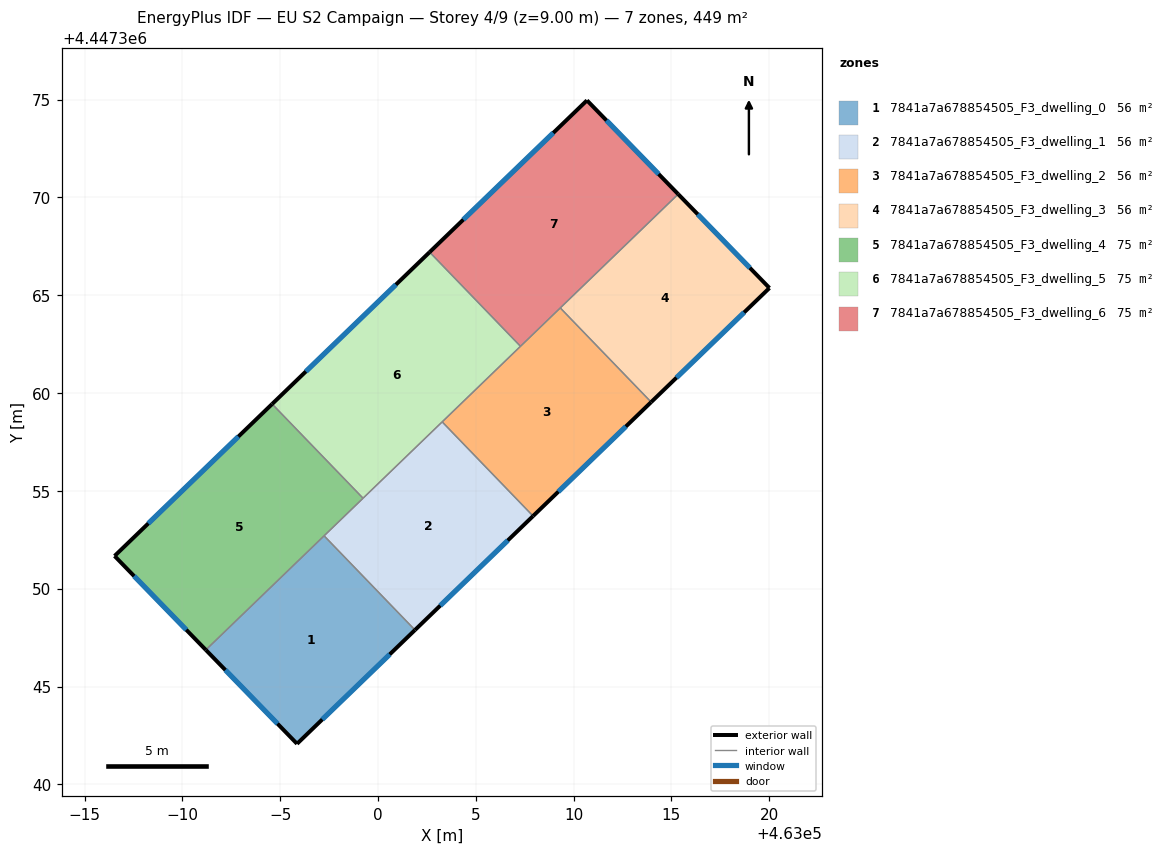
=== STOREY PLAN SPEC (per zone: floor XY polygon, exterior-wall plan segments, windows/doors) ===
zone 1: 7841a7a678854505_F3_dwelling_0  (56.1 m²)
  floor: (462997.24, 4447352.71) (463001.89, 4447347.89) (462995.86, 4447342.07) (462991.20, 4447346.87)
  exterior wall: (462995.86, 4447342.07) – (463001.89, 4447347.89)  [8.4 m]
    window: (462997.15, 4447343.32) – (463000.60, 4447346.64)  [8.2 m²]
  exterior wall: (462991.20, 4447346.87) – (462995.86, 4447342.07)  [6.7 m]
    window: (462992.20, 4447345.84) – (462994.86, 4447343.10)  [6.6 m²]
  interior walls: 2
zone 2: 7841a7a678854505_F3_dwelling_1  (56.1 m²)
  floor: (463003.28, 4447358.53) (463007.93, 4447353.71) (463001.89, 4447347.89) (462997.24, 4447352.71)
  exterior wall: (463001.89, 4447347.89) – (463007.93, 4447353.71)  [8.4 m]
    window: (463003.18, 4447349.14) – (463006.63, 4447352.47)  [8.2 m²]
  interior walls: 4
zone 3: 7841a7a678854505_F3_dwelling_2  (56.1 m²)
  floor: (463009.32, 4447364.36) (463013.96, 4447359.54) (463007.93, 4447353.71) (463003.28, 4447358.53)
  exterior wall: (463007.93, 4447353.71) – (463013.96, 4447359.54)  [8.4 m]
    window: (463009.22, 4447354.96) – (463012.67, 4447358.29)  [8.2 m²]
  interior walls: 4
zone 4: 7841a7a678854505_F3_dwelling_3  (56.1 m²)
  floor: (463015.35, 4447370.17) (463020.01, 4447365.37) (463013.96, 4447359.54) (463009.32, 4447364.36)
  exterior wall: (463020.01, 4447365.37) – (463015.35, 4447370.17)  [6.7 m]
    window: (463019.01, 4447366.40) – (463016.35, 4447369.14)  [6.6 m²]
  exterior wall: (463013.96, 4447359.54) – (463020.01, 4447365.37)  [8.4 m]
    window: (463015.26, 4447360.79) – (463018.72, 4447364.12)  [8.2 m²]
  interior walls: 2
zone 5: 7841a7a678854505_F3_dwelling_4  (74.8 m²)
  floor: (462994.59, 4447359.44) (462999.24, 4447354.63) (462991.20, 4447346.87) (462986.53, 4447351.67)
  exterior wall: (462986.53, 4447351.67) – (462991.20, 4447346.87)  [6.7 m]
    window: (462987.53, 4447350.65) – (462990.20, 4447347.90)  [6.6 m²]
  exterior wall: (462994.59, 4447359.44) – (462986.53, 4447351.67)  [11.2 m]
    window: (462992.86, 4447357.78) – (462988.26, 4447353.34)  [11.0 m²]
  interior walls: 3
zone 6: 7841a7a678854505_F3_dwelling_5  (74.8 m²)
  floor: (463002.64, 4447367.21) (463007.28, 4447362.39) (462999.24, 4447354.63) (462994.59, 4447359.44)
  exterior wall: (463002.64, 4447367.21) – (462994.59, 4447359.44)  [11.2 m]
    window: (463000.91, 4447365.54) – (462996.31, 4447361.11)  [11.0 m²]
  interior walls: 4
zone 7: 7841a7a678854505_F3_dwelling_6  (74.8 m²)
  floor: (463010.68, 4447374.96) (463015.35, 4447370.17) (463007.28, 4447362.39) (463002.64, 4447367.21)
  exterior wall: (463015.35, 4447370.17) – (463010.68, 4447374.96)  [6.7 m]
    window: (463014.35, 4447371.20) – (463011.68, 4447373.94)  [6.6 m²]
  exterior wall: (463010.68, 4447374.96) – (463002.64, 4447367.21)  [11.2 m]
    window: (463008.96, 4447373.30) – (463004.36, 4447368.87)  [11.0 m²]
  interior walls: 3

=== DERIVED (storey summary) ===
Building: EU S2 Campaign
Storey: 4 of 9  (floor level z = 9.00 m)
Storey gross floor area: 449.1 m²
Zones on this storey: 7
  - 7841a7a678854505_F3_dwelling_0: floor 56.1 m²; exterior wall 15.1 m (45.2 m²); 2 window(s) 14.8 m²; WWR 32.7%
  - 7841a7a678854505_F3_dwelling_1: floor 56.1 m²; exterior wall 8.4 m (25.2 m²); 1 window(s) 8.2 m²; WWR 32.7%
  - 7841a7a678854505_F3_dwelling_2: floor 56.1 m²; exterior wall 8.4 m (25.2 m²); 1 window(s) 8.2 m²; WWR 32.7%
  - 7841a7a678854505_F3_dwelling_3: floor 56.1 m²; exterior wall 15.1 m (45.3 m²); 2 window(s) 14.8 m²; WWR 32.7%
  - 7841a7a678854505_F3_dwelling_4: floor 74.8 m²; exterior wall 17.9 m (53.7 m²); 2 window(s) 17.5 m²; WWR 32.7%
  - 7841a7a678854505_F3_dwelling_5: floor 74.8 m²; exterior wall 11.2 m (33.6 m²); 1 window(s) 11.0 m²; WWR 32.7%
  - 7841a7a678854505_F3_dwelling_6: floor 74.8 m²; exterior wall 17.9 m (53.6 m²); 2 window(s) 17.5 m²; WWR 32.7%
Zone adjacency (shared interzone walls):
  - 7841a7a678854505_F3_dwelling_0 ↔ 7841a7a678854505_F3_dwelling_1
  - 7841a7a678854505_F3_dwelling_0 ↔ 7841a7a678854505_F3_dwelling_4
  - 7841a7a678854505_F3_dwelling_1 ↔ 7841a7a678854505_F3_dwelling_2
  - 7841a7a678854505_F3_dwelling_1 ↔ 7841a7a678854505_F3_dwelling_4
  - 7841a7a678854505_F3_dwelling_1 ↔ 7841a7a678854505_F3_dwelling_5
  - 7841a7a678854505_F3_dwelling_2 ↔ 7841a7a678854505_F3_dwelling_3
  - 7841a7a678854505_F3_dwelling_2 ↔ 7841a7a678854505_F3_dwelling_5
  - 7841a7a678854505_F3_dwelling_2 ↔ 7841a7a678854505_F3_dwelling_6
  - 7841a7a678854505_F3_dwelling_3 ↔ 7841a7a678854505_F3_dwelling_6
  - 7841a7a678854505_F3_dwelling_4 ↔ 7841a7a678854505_F3_dwelling_5
  - 7841a7a678854505_F3_dwelling_5 ↔ 7841a7a678854505_F3_dwelling_6